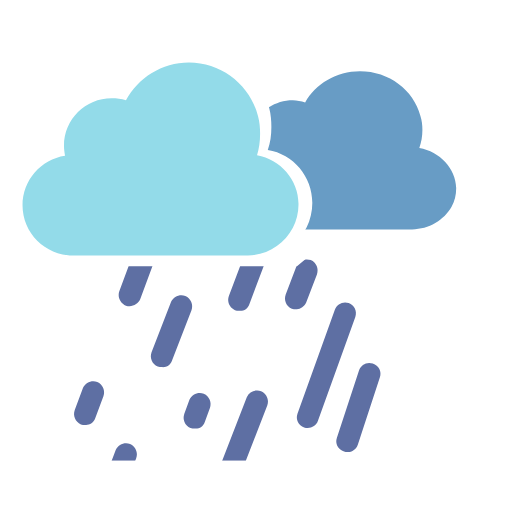
t = 0.00 s
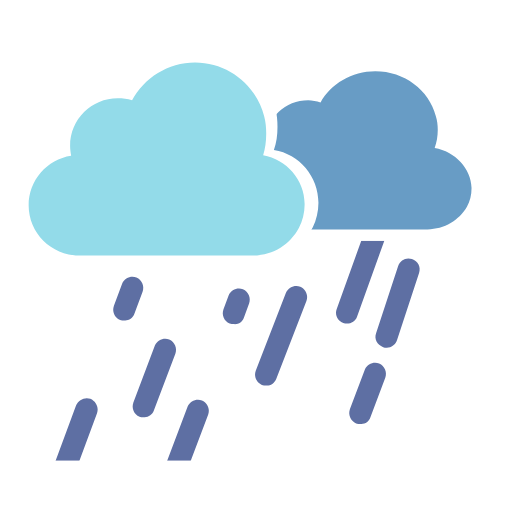
t = 0.33 s
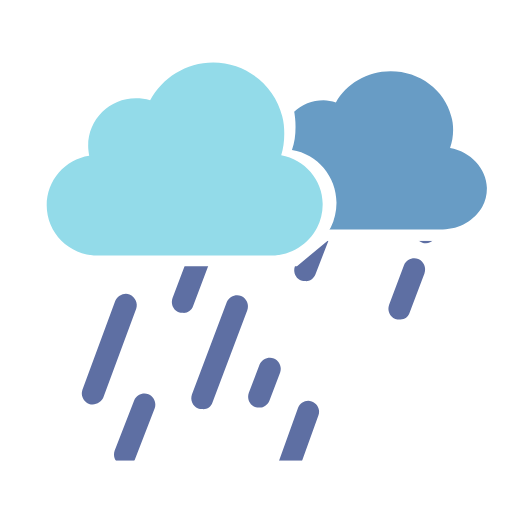
t = 0.66 s
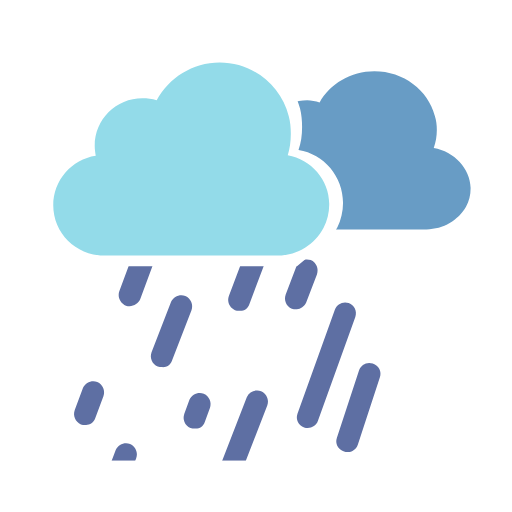
t = 1.00 s
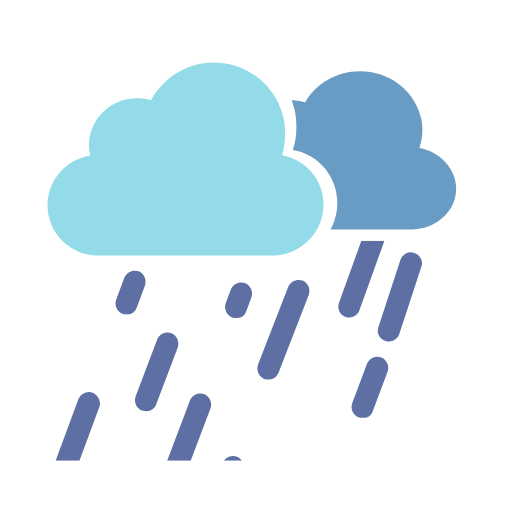
t = 1.32 s
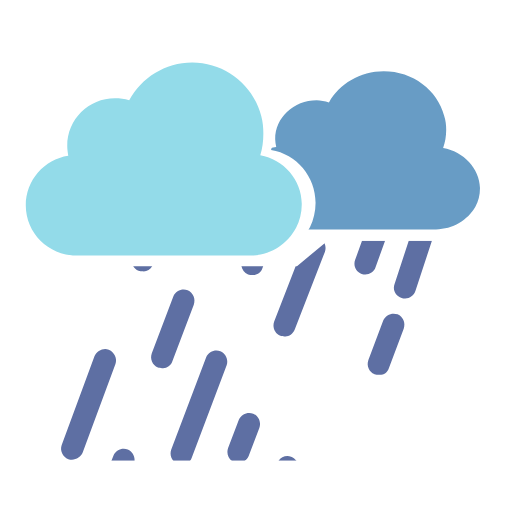
t = 1.75 s

The animated SVG that drew these frames (rendered in a browser with its animation timeline set to each time). Animation: 25 SMIL elements (animateTransform=25); one cycle of 2.00 s, repeats indefinitely.

<svg xmlns="http://www.w3.org/2000/svg" xmlns:xlink="http://www.w3.org/1999/xlink" style="margin: auto; background: none; display: block;" width="200px" height="200px" viewBox="0 0 100 100" preserveAspectRatio="xMidYMid">
<defs>
  <path id="ldio-m6hsn54o66j-p1" d="M0 0v100h100V0H0z M62.9 44.4c-1.7 3.4-5.3 5.8-9.4 5.8H17c-5.8 0-10.5-4.7-10.5-10.5 c0-5.2 3.8-9.6 8.9-10.4c-0.1-0.6-0.2-1.3-0.2-2c0-5.5 4.4-9.9 9.9-9.9c1 0 2 0.2 3 0.5c2.5-4.7 7.4-7.9 13.1-7.9 c6.9 0 12.8 4.8 14.4 11.2c0.3 1.2 0.4 2.4 0.4 3.6c0 1.6-0.2 3.1-0.7 4.5c5 0.8 8.7 5.2 8.7 10.3C64 41.3 63.6 43 62.9 44.4z">
    <animateTransform attributeName="transform" type="translate" values="-3 0;3 0;-3 0" keyTimes="0;0.5;1" dur="2" repeatCount="indefinite" calcMode="spline" keySplines="0.5 0 0.5 1;0.5 0 0.5 1"></animateTransform>
  </path>
  <path id="ldio-m6hsn54o66j-p2" d="M0 52L58 52L64 47L100 47L100 90L0 90Z"></path>
  <clipPath id="ldio-m6hsn54o66j-cp1"><use xlink:href="#ldio-m6hsn54o66j-p1"></use></clipPath>
  <clipPath id="ldio-m6hsn54o66j-cp2"><use xlink:href="#ldio-m6hsn54o66j-p2"></use></clipPath>
</defs>
<g clip-path="url(#ldio-m6hsn54o66j-cp2)"><path fill="#5e6fa3" d="M26.1 61.7l1.6-4.3c0.4-1.1-0.1-2.3-1.2-2.8c-1.1-0.4-2.3 0.1-2.8 1.2l-1.6 4.3 c-0.4 1.1 0.1 2.3 1.2 2.8c0.3 0.1 0.5 0.1 0.8 0.1C24.9 63.1 25.8 62.6 26.1 61.7z">
  <animateTransform attributeName="transform" type="translate" values="15 -40;-30 80" keyTimes="0;1" dur="1" repeatCount="indefinite" begin="0s"></animateTransform>
</path>
<path fill="#5e6fa3" d="M34.4 68.6l4.2-11.1c0.4-1.1-0.1-2.3-1.2-2.8c-1.1-0.4-2.3 0.1-2.8 1.2L30.4 67 c-0.4 1.1 0.1 2.3 1.2 2.8c0.2 0.1 0.5 0.1 0.8 0.1C33.3 70 34.1 69.4 34.4 68.6z">
  <animateTransform attributeName="transform" type="translate" values="15 -40;-30 80" keyTimes="0;1" dur="1" repeatCount="indefinite" begin="-0.1s"></animateTransform>
</path>
<path fill="#5e6fa3" d="M42.7 75.4l6.8-18c0.4-1.1-0.1-2.3-1.2-2.8c-1.1-0.4-2.3 0.1-2.8 1.2l-6.8 18 c-0.4 1.1 0.1 2.3 1.2 2.8c0.2 0.1 0.5 0.1 0.8 0.1C41.6 76.8 42.4 76.3 42.7 75.4z">
  <animateTransform attributeName="transform" type="translate" values="15 -40;-30 80" keyTimes="0;1" dur="1" repeatCount="indefinite" begin="-0.2s"></animateTransform>
</path>
<path fill="#5e6fa3" d="M58.3 63.1l2.1-5.5c0.4-1.1-0.1-2.3-1.2-2.8c-1.1-0.4-2.3 0.1-2.8 1.2l-2.1 5.5 c-0.4 1.1 0.1 2.3 1.2 2.8c0.3 0.1 0.5 0.1 0.8 0.1C57.1 64.5 57.9 63.9 58.3 63.1z">
  <animateTransform attributeName="transform" type="translate" values="15 -40;-30 80" keyTimes="0;1" dur="1" repeatCount="indefinite" begin="-0.30000000000000004s"></animateTransform>
</path>
<path fill="#5e6fa3" d="M65.1 74.2l7.3-20.3c0.4-1.1-0.2-2.3-1.3-2.7c-1.1-0.4-2.3 0.2-2.7 1.3l-7.3 20.3 c-0.4 1.1 0.2 2.3 1.3 2.7c0.2 0.1 0.5 0.1 0.7 0.1C64 75.6 64.8 75.1 65.1 74.2z">
  <animateTransform attributeName="transform" type="translate" values="15 -40;-30 80" keyTimes="0;1" dur="1" repeatCount="indefinite" begin="-0.4s"></animateTransform>
</path>
<path fill="#5e6fa3" d="M77.4 66.8l4.3-13.1c0.4-1.1-0.2-2.3-1.4-2.7c-1.1-0.4-2.3 0.2-2.7 1.4l-4.3 13.1 c-0.4 1.1 0.2 2.3 1.4 2.7c0.2 0.1 0.4 0.1 0.7 0.1C76.3 68.3 77.1 67.7 77.4 66.8z">
  <animateTransform attributeName="transform" type="translate" values="15 -40;-30 80" keyTimes="0;1" dur="1" repeatCount="indefinite" begin="-0.5s"></animateTransform>
</path>
<path fill="#5e6fa3" d="M16.9 86.4l6.4-17.3c0.4-1.1-0.2-2.3-1.3-2.8c-1.1-0.4-2.3 0.2-2.8 1.3l-6.4 17.3 c-0.4 1.1 0.2 2.3 1.3 2.8c0.2 0.1 0.5 0.1 0.7 0.1C15.7 87.8 16.6 87.2 16.9 86.4z">
  <animateTransform attributeName="transform" type="translate" values="15 -40;-30 80" keyTimes="0;1" dur="1" repeatCount="indefinite" begin="-0.6000000000000001s"></animateTransform>
</path>
<path fill="#5e6fa3" d="M27.6 86.4l3.8-9.8c0.4-1.1-0.1-2.3-1.2-2.8c-1.1-0.4-2.3 0.1-2.8 1.2l-3.8 9.8 c-0.4 1.1 0.1 2.3 1.2 2.8c0.3 0.1 0.5 0.1 0.8 0.1C26.5 87.8 27.3 87.3 27.6 86.4z">
  <animateTransform attributeName="transform" type="translate" values="15 -40;-30 80" keyTimes="0;1" dur="1" repeatCount="indefinite" begin="-0.7000000000000001s"></animateTransform>
</path>
<path fill="#5e6fa3" d="M38.5 86.4l1-2.7c0.4-1.1-0.1-2.3-1.2-2.8c-1.1-0.4-2.3 0.1-2.8 1.2l-1 2.7 c-0.4 1.1 0.1 2.3 1.2 2.8c0.3 0.1 0.5 0.1 0.8 0.1C37.4 87.8 38.2 87.3 38.5 86.4z">
  <animateTransform attributeName="transform" type="translate" values="15 -40;-30 80" keyTimes="0;1" dur="1" repeatCount="indefinite" begin="-0.8s"></animateTransform>
</path>
<path fill="#5e6fa3" d="M49.3 86.4l5.9-15.2c0.4-1.1-0.1-2.3-1.2-2.8c-1.1-0.4-2.3 0.1-2.8 1.2l-5.9 15.2 c-0.4 1.1 0.1 2.3 1.2 2.8c0.3 0.1 0.5 0.1 0.8 0.1C48.1 87.8 48.9 87.3 49.3 86.4z">
  <animateTransform attributeName="transform" type="translate" values="15 -40;-30 80" keyTimes="0;1" dur="1" repeatCount="indefinite" begin="-0.9s"></animateTransform>
</path>
<path fill="#5e6fa3" d="M72.2 81.9l2.9-7.7c0.4-1.1-0.1-2.3-1.2-2.8c-1.1-0.4-2.3 0.1-2.8 1.2l-2.9 7.7 c-0.4 1.1 0.1 2.3 1.2 2.8c0.3 0.1 0.5 0.1 0.8 0.1C71.1 83.3 71.9 82.8 72.2 81.9z">
  <animateTransform attributeName="transform" type="translate" values="15 -40;-30 80" keyTimes="0;1" dur="1" repeatCount="indefinite" begin="-1s"></animateTransform>
</path><path fill="#5e6fa3" d="M26.1 61.7l1.6-4.3c0.4-1.1-0.1-2.3-1.2-2.8c-1.1-0.4-2.3 0.1-2.8 1.2l-1.6 4.3 c-0.4 1.1 0.1 2.3 1.2 2.8c0.3 0.1 0.5 0.1 0.8 0.1C24.9 63.1 25.8 62.6 26.1 61.7z">
  <animateTransform attributeName="transform" type="translate" values="15 -40;-30 80" keyTimes="0;1" dur="1" repeatCount="indefinite" begin="-0.5s"></animateTransform>
</path>
<path fill="#5e6fa3" d="M34.4 68.6l4.2-11.1c0.4-1.1-0.1-2.3-1.2-2.8c-1.1-0.4-2.3 0.1-2.8 1.2L30.4 67 c-0.4 1.1 0.1 2.3 1.2 2.8c0.2 0.1 0.5 0.1 0.8 0.1C33.3 70 34.1 69.4 34.4 68.6z">
  <animateTransform attributeName="transform" type="translate" values="15 -40;-30 80" keyTimes="0;1" dur="1" repeatCount="indefinite" begin="-0.6s"></animateTransform>
</path>
<path fill="#5e6fa3" d="M42.7 75.4l6.8-18c0.4-1.1-0.1-2.3-1.2-2.8c-1.1-0.4-2.3 0.1-2.8 1.2l-6.8 18 c-0.4 1.1 0.1 2.3 1.2 2.8c0.2 0.1 0.5 0.1 0.8 0.1C41.6 76.8 42.4 76.3 42.7 75.4z">
  <animateTransform attributeName="transform" type="translate" values="15 -40;-30 80" keyTimes="0;1" dur="1" repeatCount="indefinite" begin="-0.7s"></animateTransform>
</path>
<path fill="#5e6fa3" d="M58.3 63.1l2.1-5.5c0.4-1.1-0.1-2.3-1.2-2.8c-1.1-0.4-2.3 0.1-2.8 1.2l-2.1 5.5 c-0.4 1.1 0.1 2.3 1.2 2.8c0.3 0.1 0.5 0.1 0.8 0.1C57.1 64.5 57.9 63.9 58.3 63.1z">
  <animateTransform attributeName="transform" type="translate" values="15 -40;-30 80" keyTimes="0;1" dur="1" repeatCount="indefinite" begin="-0.8s"></animateTransform>
</path>
<path fill="#5e6fa3" d="M65.1 74.2l7.3-20.3c0.4-1.1-0.2-2.3-1.3-2.7c-1.1-0.4-2.3 0.2-2.7 1.3l-7.3 20.3 c-0.4 1.1 0.2 2.3 1.3 2.7c0.2 0.1 0.5 0.1 0.7 0.1C64 75.6 64.8 75.1 65.1 74.2z">
  <animateTransform attributeName="transform" type="translate" values="15 -40;-30 80" keyTimes="0;1" dur="1" repeatCount="indefinite" begin="-0.9s"></animateTransform>
</path>
<path fill="#5e6fa3" d="M77.4 66.8l4.3-13.1c0.4-1.1-0.2-2.3-1.4-2.7c-1.1-0.4-2.3 0.2-2.7 1.4l-4.3 13.1 c-0.4 1.1 0.2 2.3 1.4 2.7c0.2 0.1 0.4 0.1 0.7 0.1C76.3 68.3 77.1 67.7 77.4 66.8z">
  <animateTransform attributeName="transform" type="translate" values="15 -40;-30 80" keyTimes="0;1" dur="1" repeatCount="indefinite" begin="-1s"></animateTransform>
</path>
<path fill="#5e6fa3" d="M16.9 86.4l6.4-17.3c0.4-1.1-0.2-2.3-1.3-2.8c-1.1-0.4-2.3 0.2-2.8 1.3l-6.4 17.3 c-0.4 1.1 0.2 2.3 1.3 2.8c0.2 0.1 0.5 0.1 0.7 0.1C15.7 87.8 16.6 87.2 16.9 86.4z">
  <animateTransform attributeName="transform" type="translate" values="15 -40;-30 80" keyTimes="0;1" dur="1" repeatCount="indefinite" begin="-1.1s"></animateTransform>
</path>
<path fill="#5e6fa3" d="M27.6 86.4l3.8-9.8c0.4-1.1-0.1-2.3-1.2-2.8c-1.1-0.4-2.3 0.1-2.8 1.2l-3.8 9.8 c-0.4 1.1 0.1 2.3 1.2 2.8c0.3 0.1 0.5 0.1 0.8 0.1C26.5 87.8 27.3 87.3 27.6 86.4z">
  <animateTransform attributeName="transform" type="translate" values="15 -40;-30 80" keyTimes="0;1" dur="1" repeatCount="indefinite" begin="-1.2000000000000002s"></animateTransform>
</path>
<path fill="#5e6fa3" d="M38.5 86.4l1-2.7c0.4-1.1-0.1-2.3-1.2-2.8c-1.1-0.4-2.3 0.1-2.8 1.2l-1 2.7 c-0.4 1.1 0.1 2.3 1.2 2.8c0.3 0.1 0.5 0.1 0.8 0.1C37.4 87.8 38.2 87.3 38.5 86.4z">
  <animateTransform attributeName="transform" type="translate" values="15 -40;-30 80" keyTimes="0;1" dur="1" repeatCount="indefinite" begin="-1.3s"></animateTransform>
</path>
<path fill="#5e6fa3" d="M49.3 86.4l5.9-15.2c0.4-1.1-0.1-2.3-1.2-2.8c-1.1-0.4-2.3 0.1-2.8 1.2l-5.9 15.2 c-0.4 1.1 0.1 2.3 1.2 2.8c0.3 0.1 0.5 0.1 0.8 0.1C48.1 87.8 48.9 87.3 49.3 86.4z">
  <animateTransform attributeName="transform" type="translate" values="15 -40;-30 80" keyTimes="0;1" dur="1" repeatCount="indefinite" begin="-1.4s"></animateTransform>
</path>
<path fill="#5e6fa3" d="M72.2 81.9l2.9-7.7c0.4-1.1-0.1-2.3-1.2-2.8c-1.1-0.4-2.3 0.1-2.8 1.2l-2.9 7.7 c-0.4 1.1 0.1 2.3 1.2 2.8c0.3 0.1 0.5 0.1 0.8 0.1C71.1 83.3 71.9 82.8 72.2 81.9z">
  <animateTransform attributeName="transform" type="translate" values="15 -40;-30 80" keyTimes="0;1" dur="1" repeatCount="indefinite" begin="-1.5s"></animateTransform>
</path></g>
<path fill="#93dbe9" d="M53.2 30.3c0.4-1.3 0.6-2.7 0.6-4.2c0-1.2-0.1-2.3-0.4-3.4c-1.5-6-7-10.5-13.5-10.5 c-5.3 0-9.9 3-12.3 7.4c-0.9-0.3-1.8-0.4-2.8-0.4c-5.1 0-9.3 4.1-9.3 9.3c0 0.6 0.1 1.3 0.2 1.9c-4.7 0.7-8.3 4.8-8.3 9.7 c0 5.4 4.4 9.8 9.8 9.8h34.2c3.8 0 7.1-2.2 8.8-5.4c0.7-1.3 1.1-2.9 1.1-4.5C61.4 35.2 57.8 31.1 53.2 30.3z">
  <animateTransform attributeName="transform" type="translate" values="-3 0;3 0;-3 0" keyTimes="0;0.5;1" dur="2" repeatCount="indefinite" calcMode="spline" keySplines="0.5 0 0.5 1;0.5 0 0.5 1"></animateTransform>
</path>
<g clip-path="url(#ldio-m6hsn54o66j-cp1)">
  <path fill="#689cc5" d="M84.9 28.9c0.4-1.1 0.6-2.3 0.6-3.5c0-1-0.1-1.9-0.4-2.8 c-1.3-5-6.1-8.7-11.8-8.7c-4.6 0-8.7 2.5-10.7 6.1c-0.8-0.2-1.6-0.4-2.4-0.4c-4.5 0-8.1 3.4-8.1 7.6c0 0.5 0.1 1 0.2 1.5 c-4.1 0.6-7.2 4-7.2 8c0 4.5 3.8 8.1 8.6 8.1h29.8c3.3 0 6.2-1.8 7.7-4.4c0.6-1.1 0.9-2.3 0.9-3.7C92 32.9 88.9 29.6 84.9 28.9z">
    <animateTransform attributeName="transform" type="translate" values="-3 0;3 0;-3 0" keyTimes="0;0.5;1" dur="1.32" repeatCount="indefinite" calcMode="spline" keySplines="0.5 0 0.5 1;0.5 0 0.5 1"></animateTransform>
  </path>
</g>
</svg>
